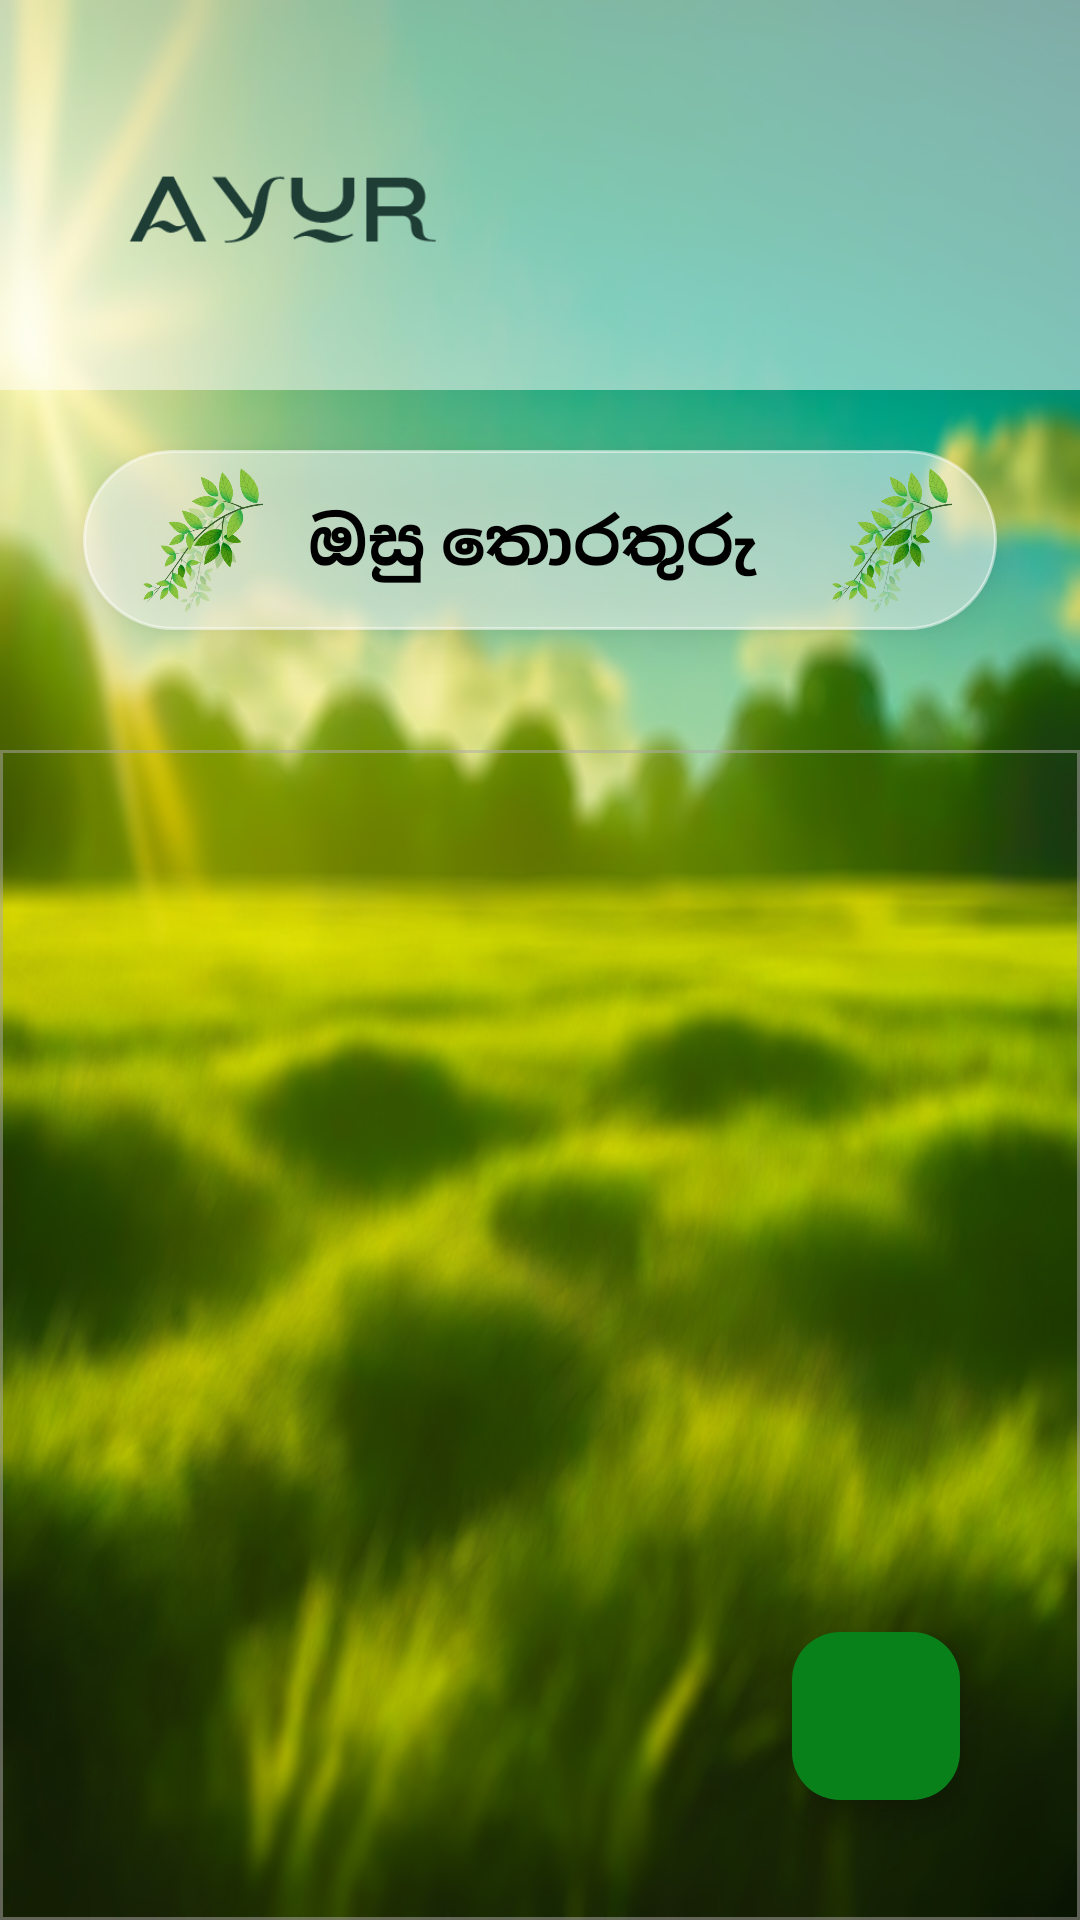

Here is an Android app screen rendered from its layout file. Give the layout XML and the strings, colors and styles it references.
<!-- AndroidManifest.xml: application theme Theme.Ayur -->
<!-- res/layout/activity_osu_info.xml -->
<?xml version="1.0" encoding="utf-8"?>
<RelativeLayout xmlns:android="http://schemas.android.com/apk/res/android"
    xmlns:app="http://schemas.android.com/apk/res-auto"
    xmlns:tools="http://schemas.android.com/tools"
    android:id="@+id/osuInfoXml"
    android:background="@drawable/bg6blur"
    android:layout_width="match_parent"
    android:layout_height="match_parent"
    tools:context=".OsuInfoActivity">

    <FrameLayout
    android:id="@+id/frameLayout"
    android:layout_width="match_parent"
    android:layout_height="130dp"
    android:background="@color/white_low"
    app:layout_constraintTop_toTopOf="parent"
    tools:ignore="MissingConstraints">

        <ImageView
        android:id="@+id/imageView4"
        android:layout_width="150dp"
        android:layout_height="110dp"
        android:layout_marginStart="20dp"
        android:layout_marginTop="20dp"
        app:srcCompat="@drawable/title2" />

        <TextView
            android:id="@+id/adminOsuTitle"
            android:layout_width="wrap_content"
            android:layout_height="wrap_content"
            android:layout_weight="1"
            android:visibility="invisible" />

    </FrameLayout>

    <LinearLayout
        android:id="@+id/linearLayout6"
        android:layout_width="wrap_content"
        android:layout_height="wrap_content"
        android:padding="5dp"
        android:elevation="8dp"
        android:layout_marginTop="150dp"
        android:orientation="horizontal"
        android:layout_centerHorizontal="true"
        android:background="@drawable/cat_shape"
        app:layout_constraintVertical_bias="0.022"
        tools:ignore="MissingConstraints">

        <ImageView
            android:id="@+id/osuLv"
            android:layout_width="50dp"
            android:layout_height="50dp"
            android:layout_marginStart="5dp"
            android:layout_gravity="start|center"
            app:srcCompat="@drawable/osulv" />

        <TextView
            android:id="@+id/hdName"
            android:layout_width="wrap_content"
            android:layout_height="match_parent"
            android:layout_weight="1"
            android:layout_marginStart="15dp"
            android:layout_marginEnd="15dp"
            android:layout_gravity="center_horizontal"
            android:fontFamily="@font/andika"
            android:gravity="center"
            android:text="ඔසු තොරතුරු"
            android:textAlignment="center"
            android:textColor="@color/black"
            android:textSize="22dp"
            android:textStyle="bold" />

        <ImageView
            android:id="@+id/articleLv2"
            android:layout_width="50dp"
            android:layout_height="50dp"
            android:layout_marginEnd="10dp"
            android:layout_gravity="end|center"
            app:srcCompat="@drawable/osulv" />


    </LinearLayout>

    <androidx.recyclerview.widget.RecyclerView
        android:layout_width="390dp"
        android:layout_height="match_parent"
        android:id="@+id/recycleViewOsu"
        android:scrollbars="vertical"
        android:layout_centerHorizontal="true"
        android:layout_alignParentBottom="true"
        android:background="@drawable/stk"
        android:layout_marginTop="250dp"/>

    <com.google.android.material.floatingactionbutton.FloatingActionButton
        android:layout_width="wrap_content"
        android:layout_height="wrap_content"
        android:id="@+id/fabOsuBtn"
        android:layout_alignParentBottom="true"
        android:layout_alignParentRight="true"
        android:layout_margin="40dp"
        android:src="@drawable/add"
        android:backgroundTint="@color/green"
        app:tint="@color/white"
        tools:ignore="MissingConstraints" />

</RelativeLayout>
<!-- resources referenced by this layout -->
<resources>
  <color name="black">#FF000000</color>
  <color name="green">#09811A</color>
  <color name="white">#FFFFFFFF</color>
  <color name="white_low">#80FFFFFF</color>
  <!-- drawable bg6blur: jpg bitmap (drawable, 531775 bytes) -->
  <!-- drawable cat_shape (drawable) -->
  <?xml version="1.0" encoding="utf-8"?>
  <shape xmlns:android="http://schemas.android.com/apk/res/android"
      android:shape="rectangle">
  
      <corners android:radius="30dp"/>
      <stroke android:width="1dp" android:color="@color/white_low"/>
      <solid android:color="@color/white_low" />
  
  </shape>
  <!-- drawable osulv: png bitmap (drawable, 144901 bytes) -->
  <!-- drawable stk (drawable) -->
  <?xml version="1.0" encoding="utf-8"?>
  <shape xmlns:android="http://schemas.android.com/apk/res/android">
  
      <stroke android:color="@color/btn_bk" android:width="1dp"  />
  
  
  
  </shape>
  <!-- drawable title2: png bitmap (drawable, 5760 bytes) -->
  <style name="Theme.Ayur" parent="Base.Theme.Ayur" />
  <color name="btn_bk">#81ACA9A9</color>
  <style name="Base.Theme.Ayur" parent="Theme.Material3.DayNight.NoActionBar">
          <item name="android:windowContentTransitions">true</item>
          
          <item name="colorPrimary">@color/white</item>
  
  
  
  
      </style>
</resources>
